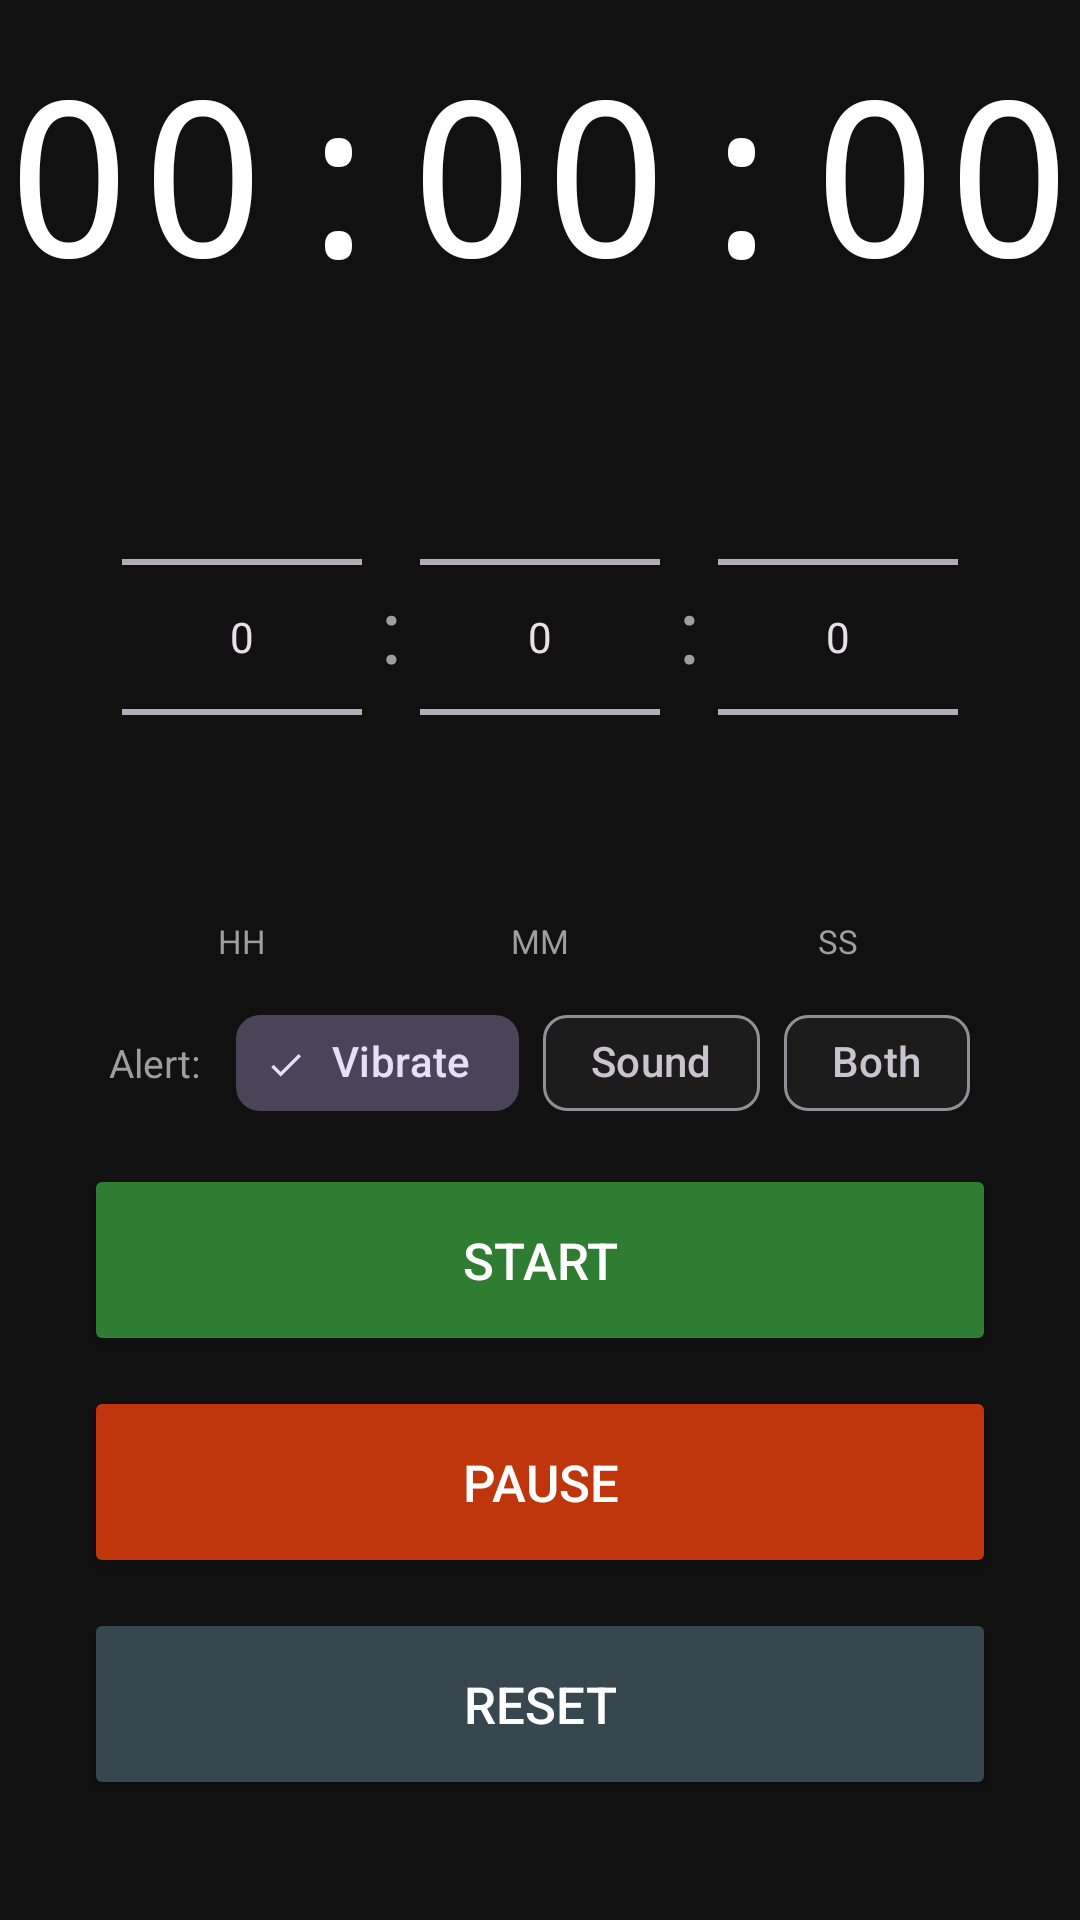

Android layout source for this screen:
<!-- AndroidManifest.xml: application theme Theme.TimerApp -->
<!-- res/layout/fragment_timer.xml -->
<?xml version="1.0" encoding="utf-8"?>
<LinearLayout xmlns:android="http://schemas.android.com/apk/res/android"
    xmlns:app="http://schemas.android.com/apk/res-auto"
    android:layout_width="match_parent"
    android:layout_height="match_parent"
    android:orientation="vertical"
    android:background="@color/bg_primary"
    android:gravity="center_horizontal">

    <Space
        android:layout_width="0dp"
        android:layout_height="0dp"
        android:layout_weight="2"/>

    <TextView
        android:id="@+id/tvTime"
        android:layout_width="wrap_content"
        android:layout_height="wrap_content"
        android:text="00:00:00"
        android:textColor="@color/text_primary"
        android:textSize="72sp"
        android:fontFamily="monospace"
        android:includeFontPadding="false"
        android:letterSpacing="0.02"/>

    <Space
        android:layout_width="0dp"
        android:layout_height="0dp"
        android:layout_weight="2"/>

    <LinearLayout
        android:layout_width="wrap_content"
        android:layout_height="wrap_content"
        android:orientation="horizontal"
        android:gravity="center_vertical">

        <LinearLayout
            android:layout_width="wrap_content"
            android:layout_height="wrap_content"
            android:orientation="vertical"
            android:gravity="center">

            <NumberPicker
                android:id="@+id/npHours"
                android:layout_width="80dp"
                android:layout_height="wrap_content"/>

            <TextView
                android:layout_width="wrap_content"
                android:layout_height="wrap_content"
                android:text="@string/label_hh"
                android:textColor="@color/text_secondary"
                android:textSize="11sp"
                android:layout_marginTop="4dp"/>
        </LinearLayout>

        <TextView
            android:layout_width="wrap_content"
            android:layout_height="wrap_content"
            android:text=":"
            android:textSize="30sp"
            android:textColor="@color/text_secondary"
            android:paddingHorizontal="6dp"
            android:paddingBottom="24dp"/>

        <LinearLayout
            android:layout_width="wrap_content"
            android:layout_height="wrap_content"
            android:orientation="vertical"
            android:gravity="center">

            <NumberPicker
                android:id="@+id/npMinutes"
                android:layout_width="80dp"
                android:layout_height="wrap_content"/>

            <TextView
                android:layout_width="wrap_content"
                android:layout_height="wrap_content"
                android:text="@string/label_mm"
                android:textColor="@color/text_secondary"
                android:textSize="11sp"
                android:layout_marginTop="4dp"/>
        </LinearLayout>

        <TextView
            android:layout_width="wrap_content"
            android:layout_height="wrap_content"
            android:text=":"
            android:textSize="30sp"
            android:textColor="@color/text_secondary"
            android:paddingHorizontal="6dp"
            android:paddingBottom="24dp"/>

        <LinearLayout
            android:layout_width="wrap_content"
            android:layout_height="wrap_content"
            android:orientation="vertical"
            android:gravity="center">

            <NumberPicker
                android:id="@+id/npSeconds"
                android:layout_width="80dp"
                android:layout_height="wrap_content"/>

            <TextView
                android:layout_width="wrap_content"
                android:layout_height="wrap_content"
                android:text="@string/label_ss"
                android:textColor="@color/text_secondary"
                android:textSize="11sp"
                android:layout_marginTop="4dp"/>
        </LinearLayout>
    </LinearLayout>

    <Space
        android:layout_width="0dp"
        android:layout_height="0dp"
        android:layout_weight="1"/>

    
    <LinearLayout
        android:layout_width="wrap_content"
        android:layout_height="wrap_content"
        android:orientation="horizontal"
        android:gravity="center_vertical">

        <TextView
            android:layout_width="wrap_content"
            android:layout_height="wrap_content"
            android:text="Alert:"
            android:textColor="@color/text_secondary"
            android:textSize="13sp"
            android:layout_marginEnd="12dp"/>

        <com.google.android.material.chip.ChipGroup
            android:id="@+id/alertChipGroup"
            android:layout_width="wrap_content"
            android:layout_height="wrap_content"
            app:singleSelection="true"
            app:selectionRequired="true">

            <com.google.android.material.chip.Chip
                android:id="@+id/chipVibrate"
                style="@style/Widget.Material3.Chip.Filter"
                android:layout_width="wrap_content"
                android:layout_height="wrap_content"
                android:text="Vibrate"
                android:checked="true"/>

            <com.google.android.material.chip.Chip
                android:id="@+id/chipSound"
                style="@style/Widget.Material3.Chip.Filter"
                android:layout_width="wrap_content"
                android:layout_height="wrap_content"
                android:text="Sound"/>

            <com.google.android.material.chip.Chip
                android:id="@+id/chipBoth"
                style="@style/Widget.Material3.Chip.Filter"
                android:layout_width="wrap_content"
                android:layout_height="wrap_content"
                android:text="Both"/>

        </com.google.android.material.chip.ChipGroup>
    </LinearLayout>

    <Space
        android:layout_width="0dp"
        android:layout_height="0dp"
        android:layout_weight="1"/>

    
    <LinearLayout
        android:id="@+id/layoutTimerButtons"
        android:layout_width="match_parent"
        android:layout_height="wrap_content"
        android:orientation="vertical"
        android:paddingHorizontal="28dp"
        android:paddingBottom="40dp">

        <Button
            android:id="@+id/btnStart"
            android:layout_width="match_parent"
            android:layout_height="64dp"
            android:layout_marginBottom="10dp"
            android:text="@string/btn_start"
            android:textColor="@color/white"
            android:textSize="17sp"
            android:backgroundTint="@color/btn_start"/>

        <Button
            android:id="@+id/btnPause"
            android:layout_width="match_parent"
            android:layout_height="64dp"
            android:layout_marginBottom="10dp"
            android:text="@string/btn_pause"
            android:textColor="@color/white"
            android:textSize="17sp"
            android:backgroundTint="@color/btn_pause"/>

        <Button
            android:id="@+id/btnReset"
            android:layout_width="match_parent"
            android:layout_height="64dp"
            android:text="@string/btn_reset"
            android:textColor="@color/white"
            android:textSize="17sp"
            android:backgroundTint="@color/btn_reset"/>
    </LinearLayout>

    
    <Button
        android:id="@+id/btnStopAlert"
        android:layout_width="match_parent"
        android:layout_height="64dp"
        android:layout_marginHorizontal="28dp"
        android:layout_marginBottom="80dp"
        android:text="Stop"
        android:textColor="@color/white"
        android:textSize="18sp"
        android:backgroundTint="@color/btn_stop_alert"
        android:visibility="gone"/>

</LinearLayout>
<!-- resources referenced by this layout -->
<resources>
  <color name="bg_primary">#111111</color>
  <color name="btn_pause">#BF360C</color>
  <color name="btn_reset">#37474F</color>
  <color name="btn_start">#2E7D32</color>
  <color name="btn_stop_alert">#B71C1C</color>
  <color name="text_primary">#FFFFFF</color>
  <color name="text_secondary">#9E9E9E</color>
  <color name="white">#FFFFFFFF</color>
  <string name="btn_pause">Pause</string>
  <string name="btn_reset">Reset</string>
  <string name="btn_start">Start</string>
  <string name="label_hh">HH</string>
  <string name="label_mm">MM</string>
  <string name="label_ss">SS</string>
  <style name="Theme.TimerApp" parent="Base.Theme.TimerApp" />
  <style name="Base.Theme.TimerApp" parent="Theme.Material3.Dark.NoActionBar">
          <item name="colorPrimary">@color/accent</item>
          <item name="colorOnPrimary">@color/black</item>
          <item name="colorSurface">@color/bg_surface</item>
          <item name="colorOnSurface">@color/text_primary</item>
          <item name="android:windowBackground">@color/bg_primary</item>
          <item name="android:statusBarColor">@color/bg_surface</item>
          <item name="android:navigationBarColor">@color/bg_primary</item>
      </style>
  <color name="accent">#4FC3F7</color>
  <color name="black">#FF000000</color>
  <color name="bg_surface">#1C1C1C</color>
</resources>
